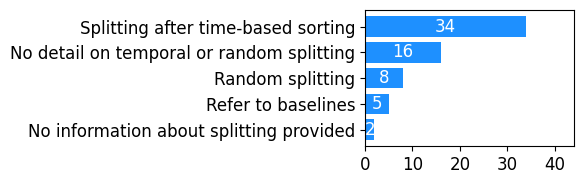

This figure's Python source:
import matplotlib.pyplot as plt
plt.rcParams['font.family'] = 'Arial'
plt.rcParams.update({
    'font.size': 12          # Default text size
})
# Data
categories = ['Splitting after time-based sorting', 'No detail on temporal or random splitting', 'Random splitting', 'Refer to baselines', 'No information about splitting provided']
values = [34, 16, 8, 5, 2]

# Sort data by values descending
sorted_data = sorted(zip(values, categories), reverse=True)
sorted_values, sorted_categories = zip(*sorted_data)

# Plot
fig, ax = plt.subplots(figsize=(6, 2))
bars = ax.barh(categories, values, color='dodgerblue')
ax.invert_yaxis()
# Flip the y-axis so largest value is at the top

# Add values inside bars
for bar in bars:
    width = bar.get_width()
    ax.text(width / 2,                       # x = middle of the bar
            bar.get_y() + bar.get_height()/2,  # y = middle of the bar
            str(width),                      # label text
            ha='center', va='center',        # horizontal and vertical align center
            color='white')       # adjust font size/color as needed

# Labels and styling
max_val = max(values)
ax.set_xlim(0, max_val + 10)
ax.set_xticks(range(0, max_val + 10, 10))  # start=0, end=max+15, step=5



plt.tight_layout()
plt.savefig("fig-splitting-random-vs-temporal.pdf")
plt.show()
